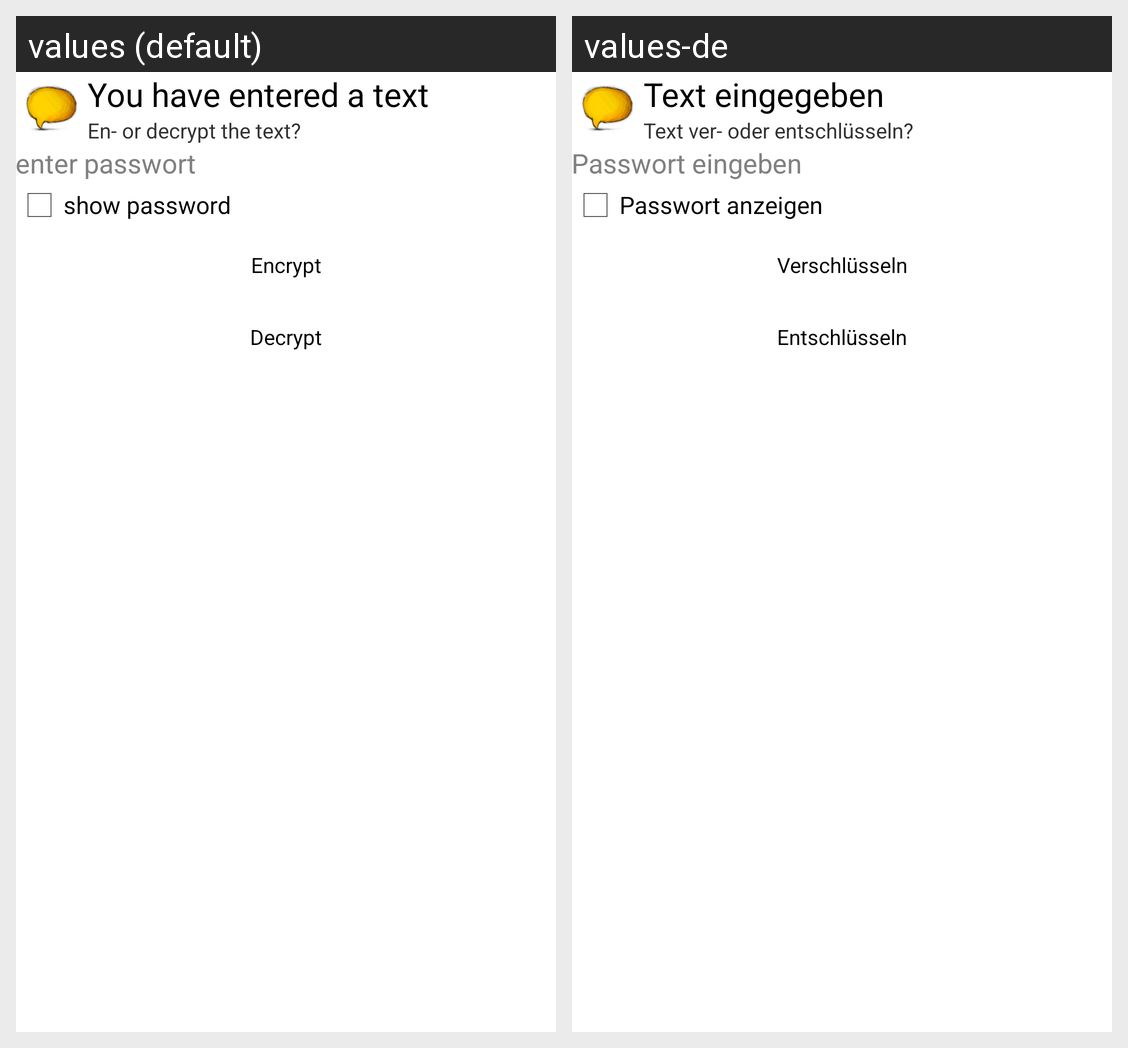

This grid shows one Android layout under two languages. Give, for every string resource on the screen, its name, the default text and each shown locale's text.
Android screen res/layout/activity_crypter.xml rendered under 2 locales, left to right: values (default), values-de. Device: Nexus 5 (rendered at 1080×1920; each locale shown at half size, 540×960, under a caption strip naming it); theme Theme.Crypdroid.
Strings drawn on this screen, with the default value and each locale's value (text and hints the layout hard-codes, and strings that could not be matched under every locale, appear in the picture but are not listed):

text_data_crypter_text_large
  values: You have entered a text
  values-de: Text eingegeben

text_data_crypter_text_small
  values: En- or decrypt the text?
  values-de: Text ver- oder entschlüsseln?

hint_password
  values: enter passwort
  values-de: Passwort eingeben

check_show_pw
  values: show password
  values-de: Passwort anzeigen

button_encrypt
  values: Encrypt
  values-de: Verschlüsseln

button_decrypt
  values: Decrypt
  values-de: Entschlüsseln
